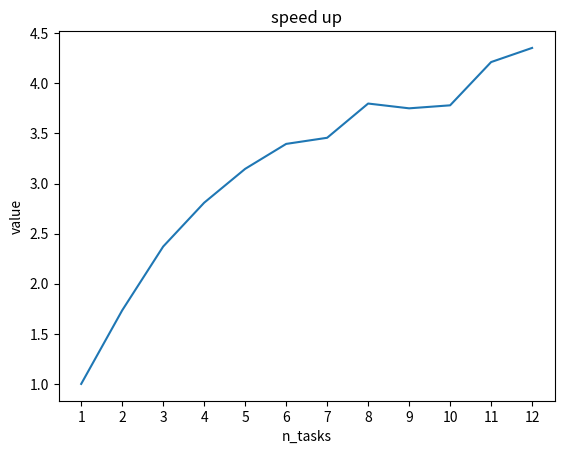
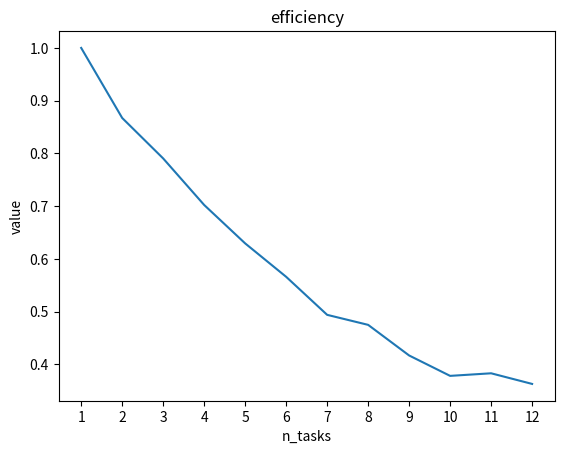
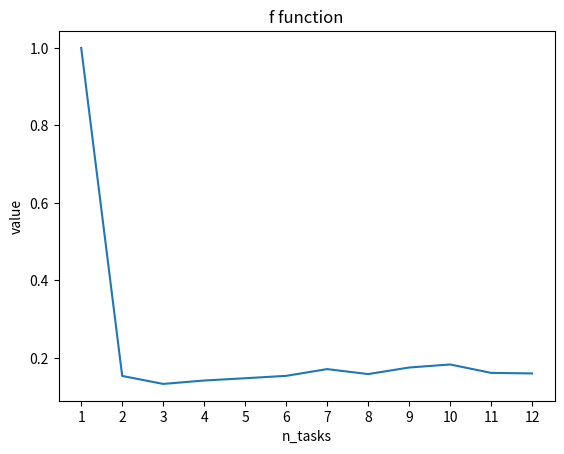

Source code (Python) for these figures, in order:
from matplotlib import pyplot as plt

def get_S(T_1, T_P): return T_1 / T_P

def get_E(S_P, P): return S_P / P

def get_f(S_P, P): return (1/S_P - 1/P) / (1 - 1/P)

def main():
    # paste execution times here in order starting from 1 task
    t = [
        24.871830,
        14.341179,
        10.489308,
        8.855650,
        7.904733,
        7.325112,
        7.195594,
        6.548185,
        6.631589,
        6.579050,
        5.904610,
        5.713260,
    ]
    s = [get_S(t[0], t[i]) for i in range(len(t))]
    # max tasks here
    p = [i+1 for i in range(12)]
    e = [get_E(s[i], p[i]) for i in range(len(t))]
    f = [1] + [get_f(s[i], p[i]) for i in range(1,len(t))]
    
    X = [p[i] for i in range(len(t))]

    plt.title("speed up")
    plt.plot(X, s)
    plt.xticks(X)
    plt.xlabel("n_tasks")
    plt.ylabel("value")
    plt.show()
    plt.clf()

    plt.title("efficiency")
    plt.plot(X, e)
    plt.xticks(X)
    plt.xlabel("n_tasks")
    plt.ylabel("value")
    plt.show()
    plt.clf()

    plt.title("f function")
    plt.plot(X, f)
    plt.xticks(X)
    plt.xlabel("n_tasks")
    plt.ylabel("value")
    plt.show()
    plt.clf()

if __name__ == "__main__":
    main()
